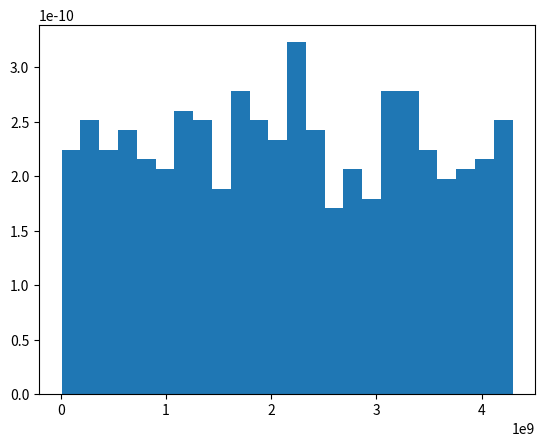

Source code (Python):
# import numpy and get_state
import numpy as np
import matplotlib.pyplot as plt

# Using get_state() method
gfg = np.random.get_state()[1]

count, bins, ignored = plt.hist(gfg, 24, density = True)
plt.show()
